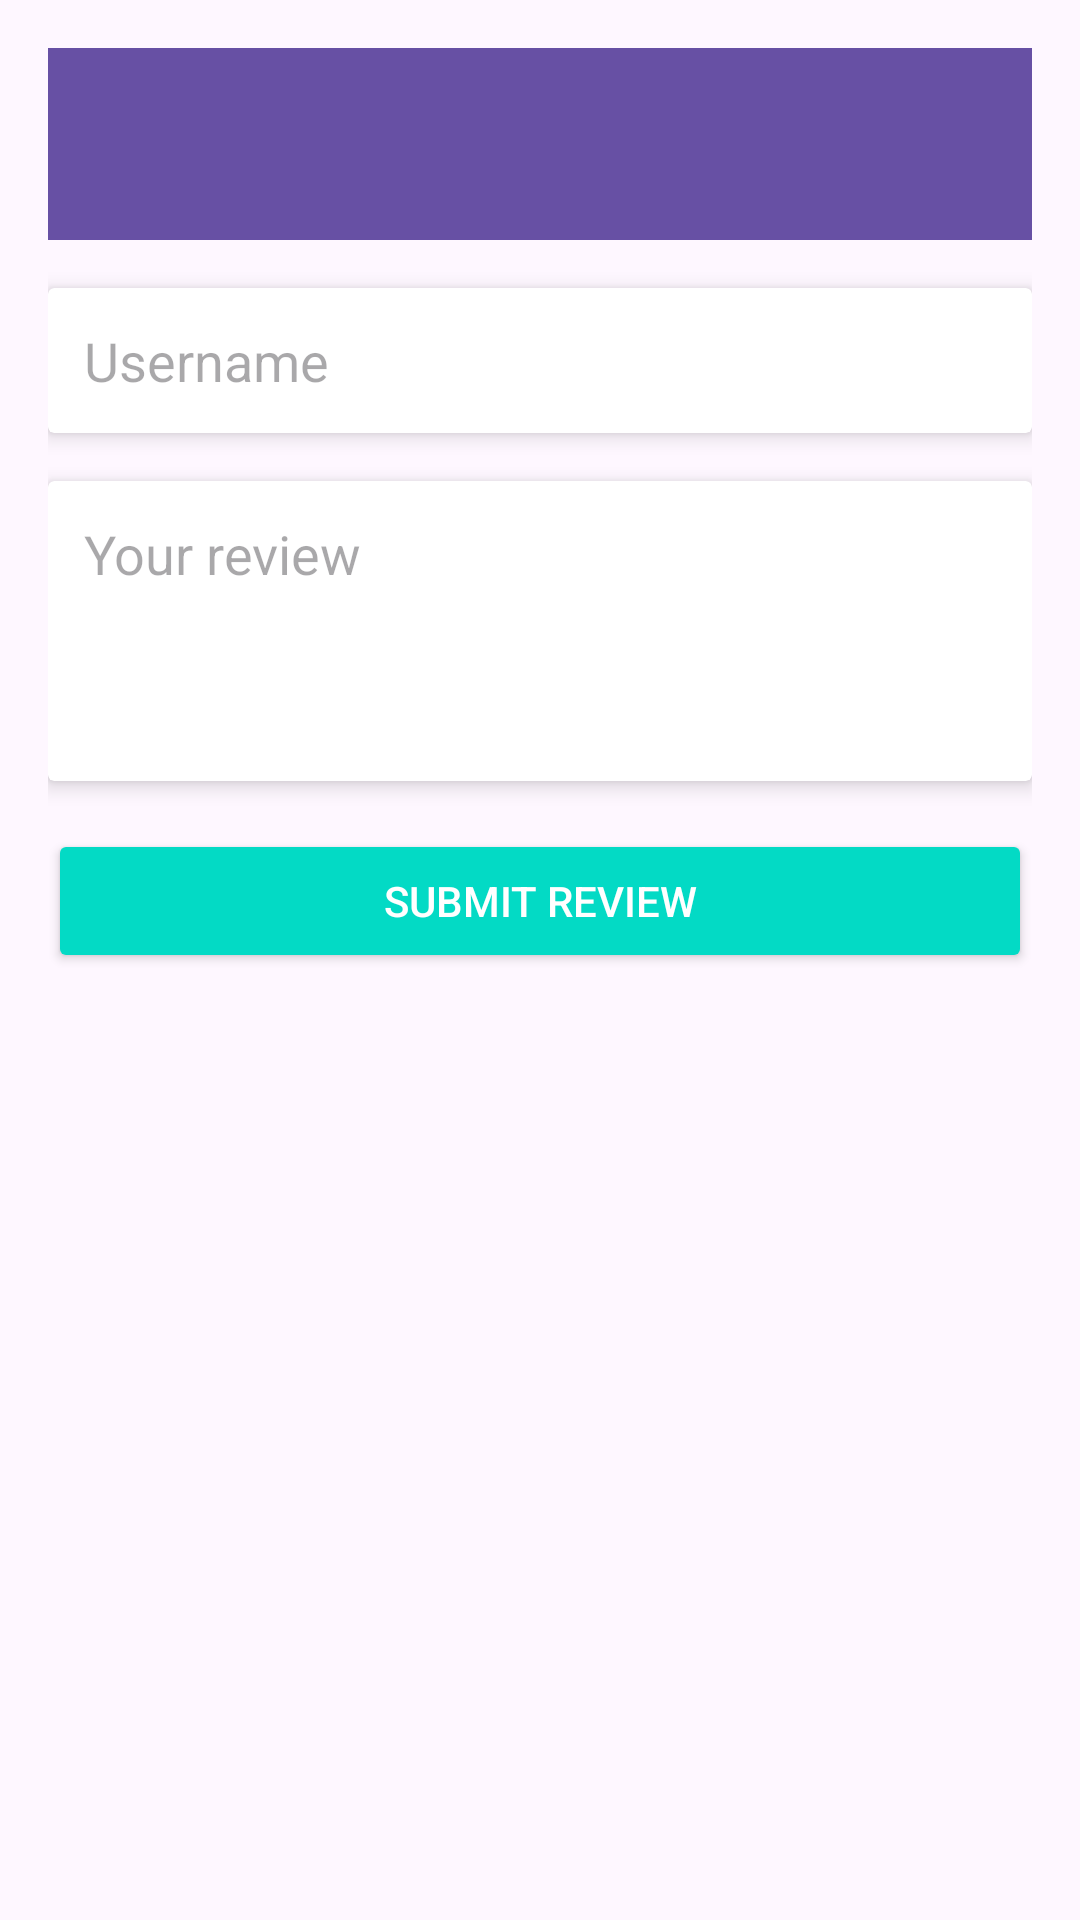

Android layout source for this screen:
<!-- AndroidManifest.xml: application theme Theme.Restaurantapp -->
<!-- res/layout/activity_add_review.xml -->
<?xml version="1.0" encoding="utf-8"?>
<LinearLayout xmlns:android="http://schemas.android.com/apk/res/android"
    xmlns:tools="http://schemas.android.com/tools"
    android:layout_width="match_parent"
    android:layout_height="match_parent"
    xmlns:app="http://schemas.android.com/apk/res-auto"
    android:orientation="vertical"
    android:padding="16dp"
    tools:context=".ui.view.AddReviewActivity">

    <androidx.appcompat.widget.Toolbar
        android:id="@+id/toolbar"
        android:layout_width="match_parent"
        android:layout_height="?attr/actionBarSize"
        android:background="?attr/colorPrimary"
        android:theme="?attr/actionBarTheme"
        android:elevation="4dp" />

    <androidx.cardview.widget.CardView
        android:layout_width="match_parent"
        android:layout_height="wrap_content"
        android:layout_marginTop="16dp"
        app:cardElevation="4dp"
        android:padding="16dp"
        android:backgroundTint="@color/white"
        android:radius="8dp">

        <EditText
            android:id="@+id/etUsername"
            android:layout_width="match_parent"
            android:layout_height="wrap_content"
            android:hint="Username"
            android:inputType="textPersonName"
            android:padding="12dp"
            android:background="@drawable/edit_text_background" />
    </androidx.cardview.widget.CardView>

    <androidx.cardview.widget.CardView
        android:layout_width="match_parent"
        android:layout_height="wrap_content"
        android:layout_marginTop="16dp"
        app:cardElevation="4dp"
        android:padding="16dp"
        android:backgroundTint="@color/white"
        android:radius="8dp">

        <EditText
            android:id="@+id/etReview"
            android:layout_width="match_parent"
            android:layout_height="wrap_content"
            android:hint="Your review"
            android:inputType="textMultiLine"
            android:minHeight="100dp"
            android:gravity="top"
            android:padding="12dp"
            android:background="@drawable/edit_text_background" />
    </androidx.cardview.widget.CardView>

    <Button
        android:id="@+id/btnSubmitReview"
        android:layout_width="match_parent"
        android:layout_height="wrap_content"
        android:text="Submit Review"
        android:layout_marginTop="16dp"
        android:backgroundTint="@color/accentColor"
        android:textColor="@color/white"
        android:fontFamily="sans-serif-medium" />
</LinearLayout>
<!-- resources referenced by this layout -->
<resources>
  <color name="accentColor">#03DAC5</color>
  <color name="white">#FFFFFF</color>
  <style name="Theme.Restaurantapp" parent="Base.Theme.Restaurantapp" />
  <style name="Base.Theme.Restaurantapp" parent="Theme.Material3.DayNight.NoActionBar">
          
          
      </style>
</resources>
